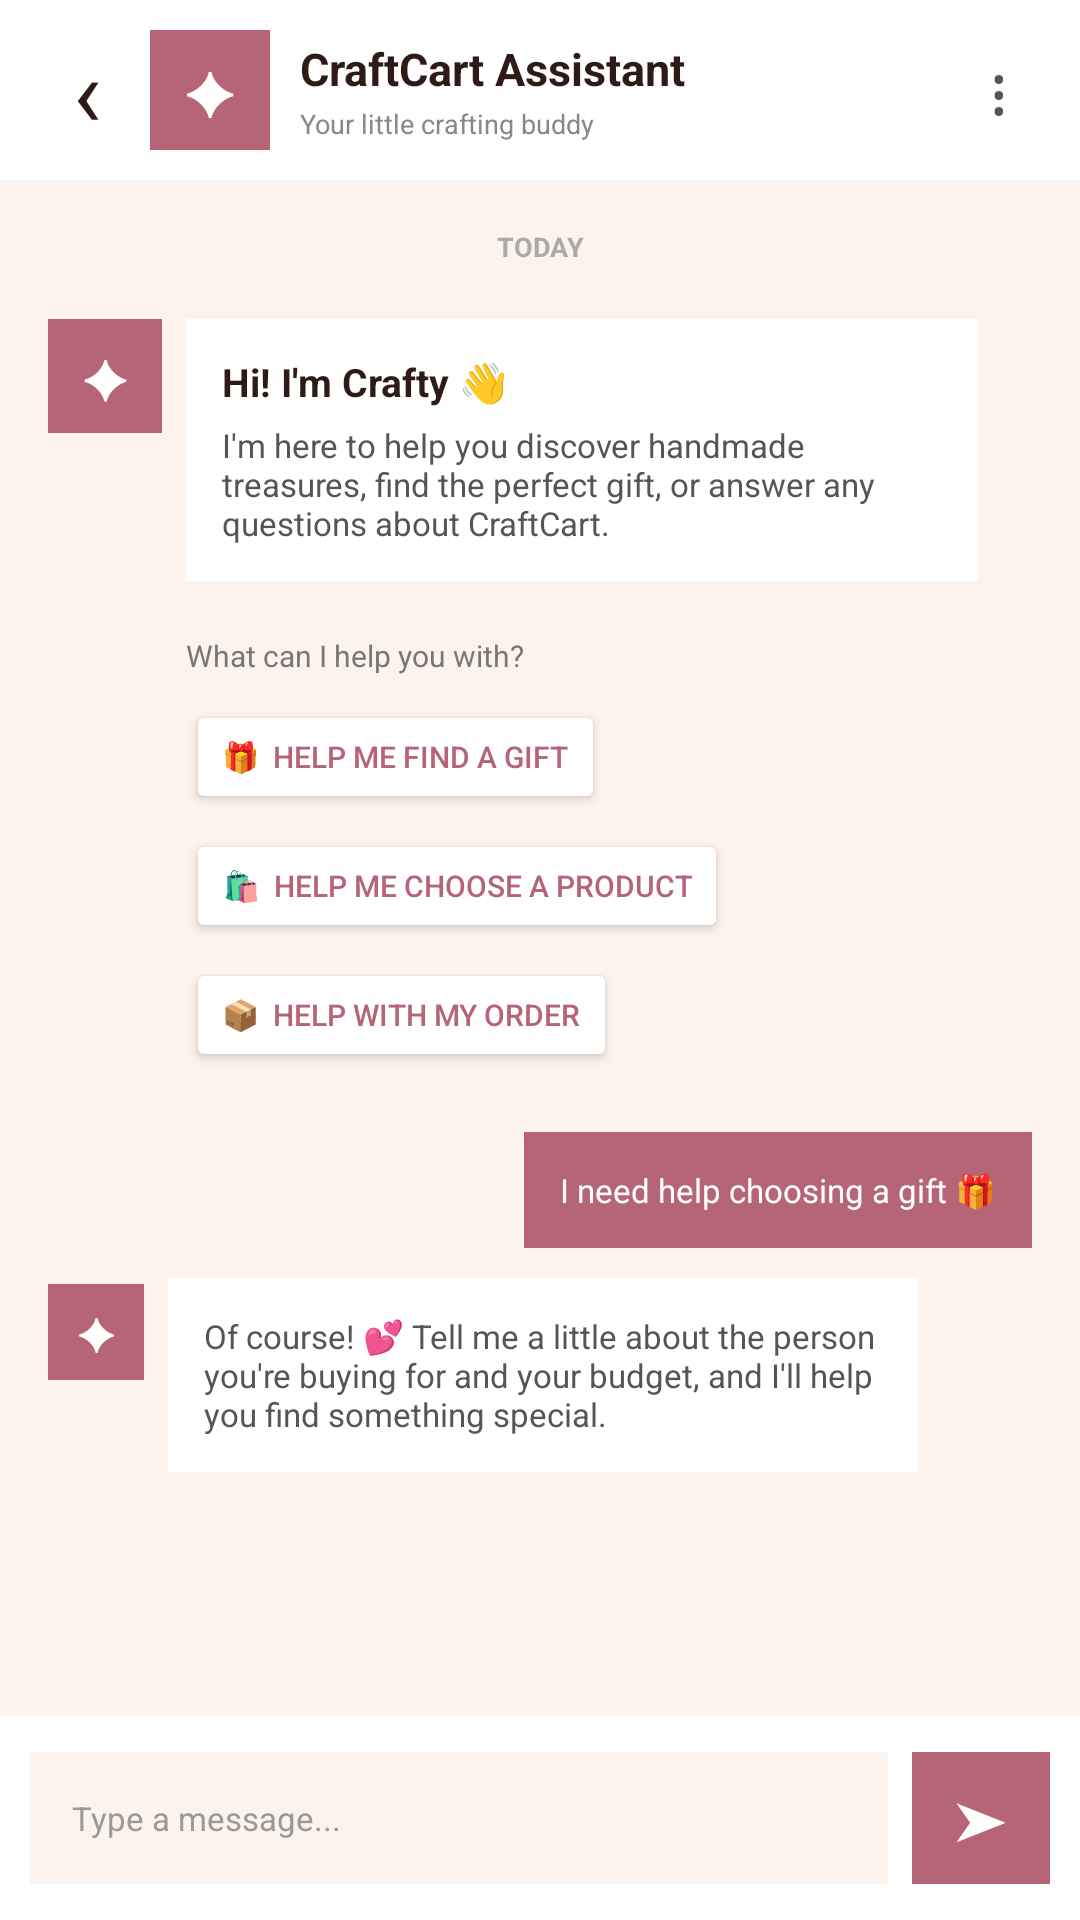

Reconstruct the res/layout file that produces this screen, plus the resources it refers to.
<!-- AndroidManifest.xml: activity theme Theme.CraftCart -->
<!-- res/layout/activity_chatbot.xml -->
<?xml version="1.0" encoding="utf-8"?>
<LinearLayout
    xmlns:android="http://schemas.android.com/apk/res/android"
    android:layout_width="match_parent"
    android:layout_height="match_parent"
    android:orientation="vertical"
    android:background="#FDF3ED">

    

    <LinearLayout
        android:layout_width="match_parent"
        android:layout_height="60dp"
        android:background="#FFFFFF"
        android:gravity="center_vertical"
        android:paddingStart="8dp"
        android:paddingEnd="12dp">

        <TextView
            android:id="@+id/backButton"
            android:layout_width="42dp"
            android:layout_height="match_parent"
            android:gravity="center"
            android:text="‹"
            android:textColor="#2E1B18"
            android:textSize="32sp" />

        <LinearLayout
            android:layout_width="0dp"
            android:layout_height="match_parent"
            android:layout_weight="1"
            android:gravity="center_vertical"
            android:orientation="horizontal">

            <TextView
                android:layout_width="40dp"
                android:layout_height="40dp"
                android:background="#B56576"
                android:gravity="center"
                android:text="✦"
                android:textColor="#FFFFFF"
                android:textSize="20sp" />

            <LinearLayout
                android:layout_width="wrap_content"
                android:layout_height="wrap_content"
                android:layout_marginStart="10dp"
                android:orientation="vertical">

                <TextView
                    android:layout_width="wrap_content"
                    android:layout_height="wrap_content"
                    android:text="CraftCart Assistant"
                    android:textColor="#2E1B18"
                    android:textSize="15sp"
                    android:textStyle="bold" />

                <TextView
                    android:layout_width="wrap_content"
                    android:layout_height="wrap_content"
                    android:layout_marginTop="2dp"
                    android:text="Your little crafting buddy"
                    android:textColor="#888888"
                    android:textSize="9sp" />

            </LinearLayout>

        </LinearLayout>

        <TextView
            android:layout_width="30dp"
            android:layout_height="match_parent"
            android:gravity="center"
            android:text="⋮"
            android:textColor="#555555"
            android:textSize="22sp" />

    </LinearLayout>


    

    <ScrollView
        android:id="@+id/chatScrollView"
        android:layout_width="match_parent"
        android:layout_height="0dp"
        android:layout_weight="1"
        android:fillViewport="true">

        <LinearLayout
            android:id="@+id/chatContainer"
            android:layout_width="match_parent"
            android:layout_height="wrap_content"
            android:orientation="vertical"
            android:padding="16dp">


            

            <TextView
                android:layout_width="match_parent"
                android:layout_height="wrap_content"
                android:gravity="center"
                android:text="TODAY"
                android:textColor="#AAAAAA"
                android:textSize="9sp"
                android:textStyle="bold" />


            

            <LinearLayout
                android:layout_width="match_parent"
                android:layout_height="wrap_content"
                android:layout_marginTop="18dp"
                android:gravity="start"
                android:orientation="horizontal">

                <TextView
                    android:layout_width="38dp"
                    android:layout_height="38dp"
                    android:background="#B56576"
                    android:gravity="center"
                    android:text="✦"
                    android:textColor="#FFFFFF"
                    android:textSize="18sp" />

                <LinearLayout
                    android:layout_width="wrap_content"
                    android:layout_height="wrap_content"
                    android:layout_marginStart="8dp"
                    android:background="#FFFFFF"
                    android:orientation="vertical"
                    android:padding="12dp">

                    <TextView
                        android:layout_width="wrap_content"
                        android:layout_height="wrap_content"
                        android:text="Hi! I'm Crafty 👋"
                        android:textColor="#2E1B18"
                        android:textSize="13sp"
                        android:textStyle="bold" />

                    <TextView
                        android:layout_width="240dp"
                        android:layout_height="wrap_content"
                        android:layout_marginTop="5dp"
                        android:text="I'm here to help you discover handmade treasures, find the perfect gift, or answer any questions about CraftCart."
                        android:textColor="#555555"
                        android:textSize="11sp" />

                </LinearLayout>

            </LinearLayout>


            

            <TextView
                android:layout_width="wrap_content"
                android:layout_height="wrap_content"
                android:layout_marginStart="46dp"
                android:layout_marginTop="18dp"
                android:text="What can I help you with?"
                android:textColor="#777777"
                android:textSize="10sp" />

            <LinearLayout
                android:layout_width="match_parent"
                android:layout_height="wrap_content"
                android:layout_marginStart="46dp"
                android:layout_marginTop="8dp"
                android:orientation="vertical">

                <Button
                    android:id="@+id/giftButton"
                    android:layout_width="wrap_content"
                    android:layout_height="38dp"
                    android:backgroundTint="#FFFFFF"
                    android:text="🎁  Help me find a gift"
                    android:textColor="#B56576"
                    android:textSize="10sp" />

                <Button
                    android:id="@+id/productHelpButton"
                    android:layout_width="wrap_content"
                    android:layout_height="38dp"
                    android:layout_marginTop="5dp"
                    android:backgroundTint="#FFFFFF"
                    android:text="🛍  Help me choose a product"
                    android:textColor="#B56576"
                    android:textSize="10sp" />

                <Button
                    android:id="@+id/orderHelpButton"
                    android:layout_width="wrap_content"
                    android:layout_height="38dp"
                    android:layout_marginTop="5dp"
                    android:backgroundTint="#FFFFFF"
                    android:text="📦  Help with my order"
                    android:textColor="#B56576"
                    android:textSize="10sp" />

            </LinearLayout>


            

            <LinearLayout
                android:layout_width="match_parent"
                android:layout_height="wrap_content"
                android:layout_marginTop="20dp"
                android:gravity="end">

                <TextView
                    android:layout_width="wrap_content"
                    android:layout_height="wrap_content"
                    android:maxWidth="260dp"
                    android:background="#B56576"
                    android:padding="12dp"
                    android:text="I need help choosing a gift 🎁"
                    android:textColor="#FFFFFF"
                    android:textSize="11sp" />

            </LinearLayout>


            

            <LinearLayout
                android:layout_width="match_parent"
                android:layout_height="wrap_content"
                android:layout_marginTop="10dp"
                android:gravity="start"
                android:orientation="horizontal">

                <TextView
                    android:layout_width="32dp"
                    android:layout_height="32dp"
                    android:background="#B56576"
                    android:gravity="center"
                    android:text="✦"
                    android:textColor="#FFFFFF"
                    android:textSize="15sp" />

                <TextView
                    android:layout_width="wrap_content"
                    android:layout_height="wrap_content"
                    android:layout_marginStart="8dp"
                    android:maxWidth="250dp"
                    android:background="#FFFFFF"
                    android:padding="12dp"
                    android:text="Of course! 💕 Tell me a little about the person you're buying for and your budget, and I'll help you find something special."
                    android:textColor="#555555"
                    android:textSize="11sp" />

            </LinearLayout>


        </LinearLayout>

    </ScrollView>


    

    <LinearLayout
        android:layout_width="match_parent"
        android:layout_height="68dp"
        android:background="#FFFFFF"
        android:gravity="center_vertical"
        android:paddingStart="10dp"
        android:paddingEnd="10dp">

        <EditText
            android:id="@+id/messageInput"
            android:layout_width="0dp"
            android:layout_height="44dp"
            android:layout_weight="1"
            android:background="#FDF3ED"
            android:hint="Type a message..."
            android:paddingStart="14dp"
            android:paddingEnd="10dp"
            android:textColor="#2E1B18"
            android:textColorHint="#999999"
            android:textSize="11sp" />

        <TextView
            android:id="@+id/sendButton"
            android:layout_width="46dp"
            android:layout_height="44dp"
            android:layout_marginStart="8dp"
            android:background="#B56576"
            android:gravity="center"
            android:text="➤"
            android:textColor="#FFFFFF"
            android:textSize="18sp" />

    </LinearLayout>

</LinearLayout>
<!-- resources referenced by this layout -->
<resources>
  <style name="Theme.CraftCart" parent="Base.Theme.CraftCart" />
  <style name="Base.Theme.CraftCart" parent="Theme.Material3.DayNight.NoActionBar">
          
          
      </style>
</resources>
